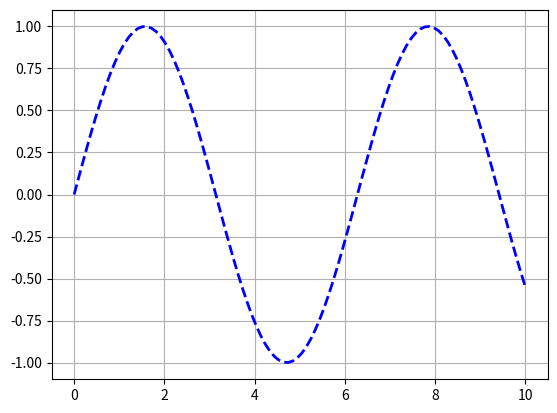

Recreate this plot in Python.
import numpy as np
import matplotlib.pyplot as plt

def show(y, x=None, outfile=None, title=None, xlabel=None, ylabel=None, **kwargs):
    """
    Visualizes a list of y-values, optionally with x-values.

    Args:
        y: A list of y-values.
        x: A list of x-values (optional).
        outfile: The filename to save the visualization to, or None to display it inline.
        title: Plot title.
        xlabel: X-axis label.
        ylabel: Y-axis label.
        **kwargs: Additional keyword arguments to pass to the visualization function.
    """

    # If x-values are not provided, generate them automatically.
    if x is None:
        x = np.arange(len(y))

    # Check if the data is 1D or 2D.
    if len(x.shape) == 1 and len(y.shape) == 1:
        # 1D data.
        plt.plot(x, y, **kwargs)
    elif len(x.shape) == 2 and len(y.shape) == 2 and x.shape[1] == y.shape[1]:
        # 2D data.
        plt.contourf(x, y, **kwargs)
    else:
        raise ValueError('Data must be 1D or 2D.')

    # Set the title and labels.
    if title:
        plt.title(title)
    if xlabel:
        plt.xlabel(xlabel)
    if ylabel:
        plt.ylabel(ylabel)

    plt.grid(True)

    # Save the figure to a file if specified.
    if outfile is not None:
        plt.savefig(outfile)
    else:
        plt.show()


# Example data
x_values = np.linspace(0, 10, 100)
y_values = np.sin(x_values)

# Example usage of the show function
show(y=y_values, x=x_values, outfile="sin_wave_plot.png", color='blue', linestyle='--', linewidth=2)
